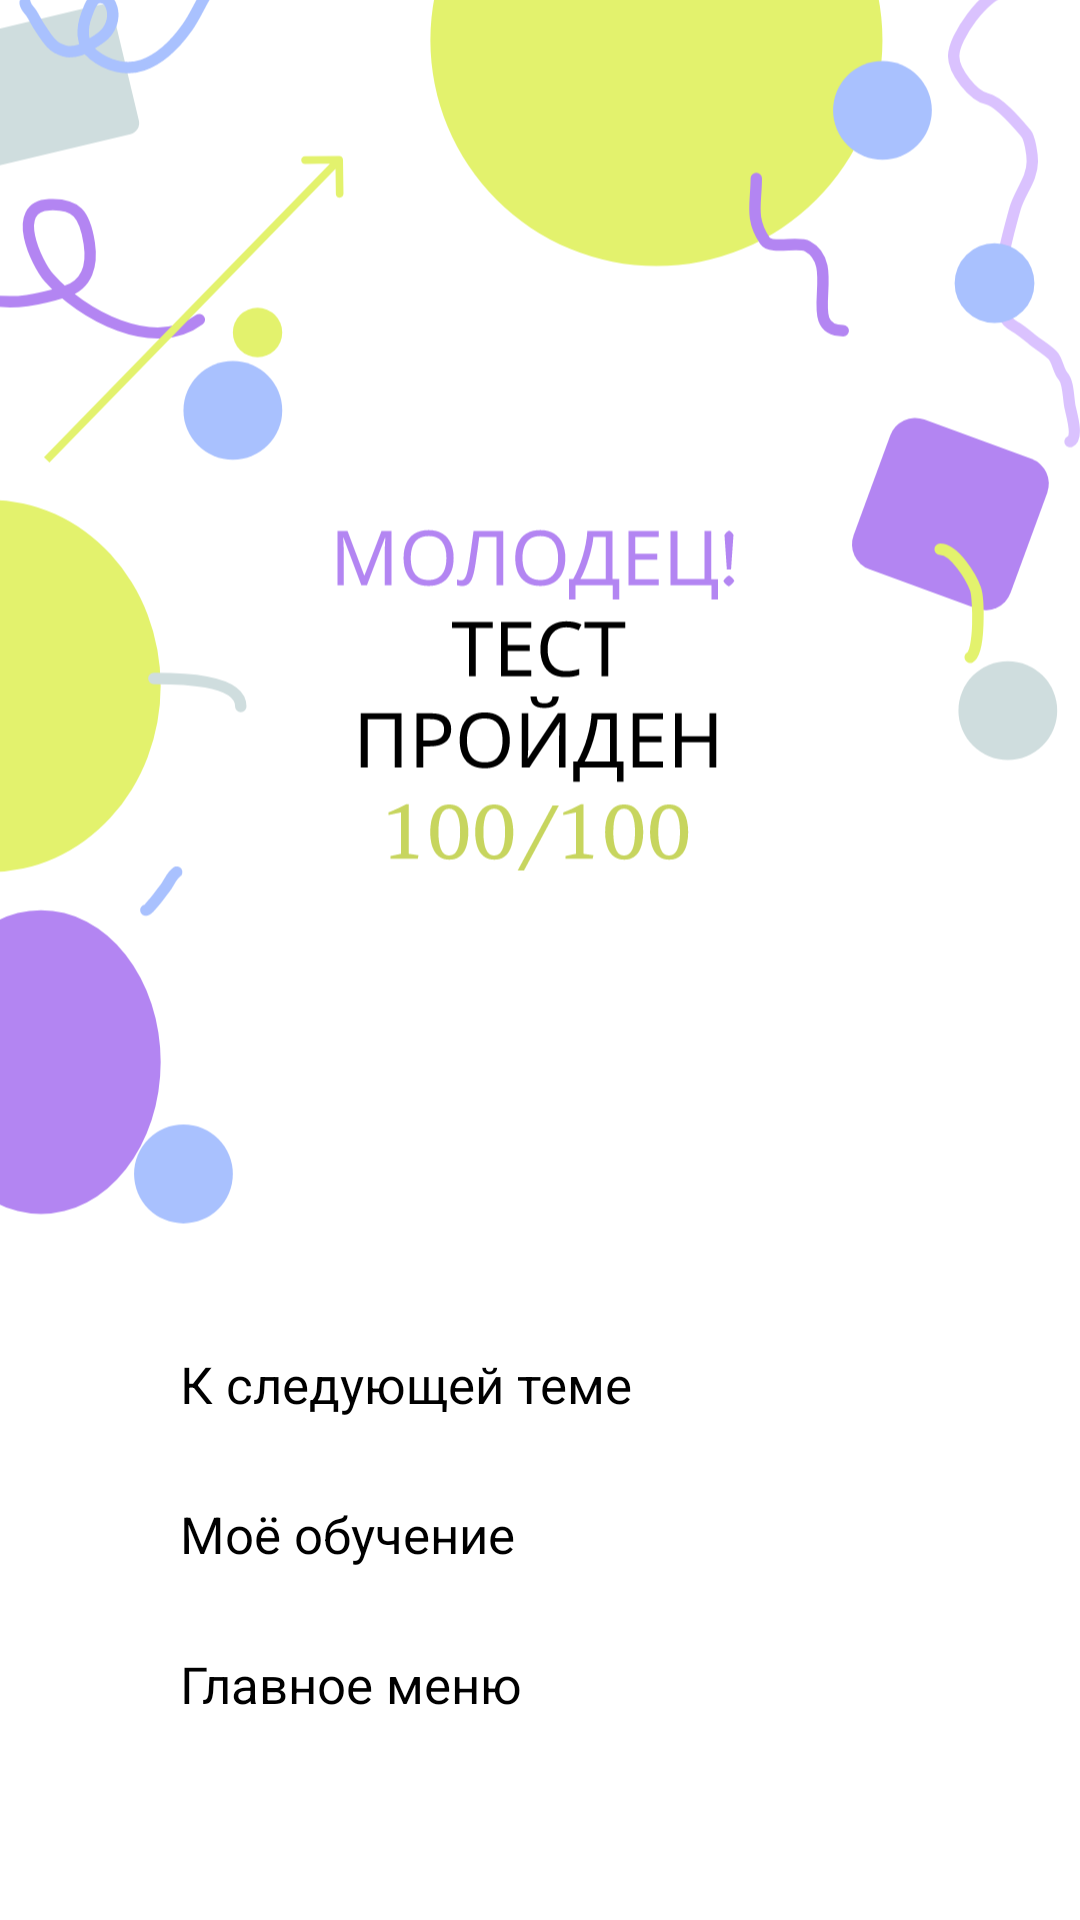

Reconstruct the res/layout file that produces this screen, plus the resources it refers to.
<!-- AndroidManifest.xml: application theme Theme.LearnApp -->
<!-- res/layout/fragment_result.xml -->
<?xml version="1.0" encoding="utf-8"?>
<FrameLayout xmlns:android="http://schemas.android.com/apk/res/android"
    xmlns:tools="http://schemas.android.com/tools"
    android:layout_width="match_parent"
    android:layout_height="match_parent"
    tools:context=".ResultFragment">


    <ImageView
        android:layout_width="match_parent"
        android:layout_height="695dp"
        android:layout_marginStart="-100dp"
        android:layout_marginTop="-180dp"
        android:src="@drawable/rres">

    </ImageView>

    <TextView
        android:id="@+id/result_text"
        android:layout_width="wrap_content"
        android:layout_height="wrap_content"
        tools:text="TextView"
        android:layout_marginTop="375dp"
        android:layout_marginStart="170dp"
        android:textSize="20dp"
        android:textStyle="bold"/>

    <Button
        android:id="@+id/button_next_topic"
        android:layout_width="300dp"
        android:layout_height="50dp"
        android:text="К следующей теме"
        android:layout_marginTop="450dp"
        android:layout_marginStart="60dp"
        android:textSize="17dp"/>

    <Button
        android:id="@+id/button_my_learning"
        android:layout_width="300dp"
        android:layout_height="50dp"
        android:text="Моё обучение"
        android:layout_marginTop="500dp"
        android:layout_marginStart="60dp"
        android:textSize="17dp"/>

    <Button
        android:id="@+id/button_main_menu"
        android:layout_width="300dp"
        android:layout_height="50dp"
        android:text="Главное меню"
        android:layout_marginTop="550dp"
        android:layout_marginStart="60dp"
        android:textSize="17dp"/>

</FrameLayout>
<!-- resources referenced by this layout -->
<resources>
  <!-- drawable rres: vector/xml drawable (drawable, 18837 chars, omitted) -->
</resources>
